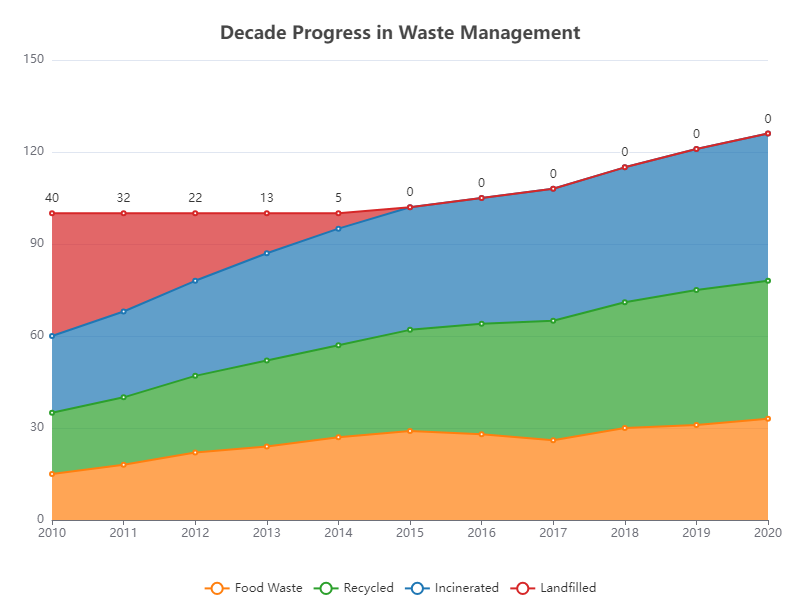

The file beside this chart, header and first rows:
year, Food Waste, Recycled, Incinerated, Landfilled
2010, 15, 20, 25, 40
2011, 18, 22, 28, 32
2012, 22, 25, 31, 22
2013, 24, 28, 35, 13
2014, 27, 30, 38, 5
2015, 29, 33, 40, 0
2016, 28, 36, 41, 0
2017, 26, 39, 43, 0
2018, 30, 41, 44, 0
2019, 31, 44, 46, 0
2020, 33, 45, 48, 0
